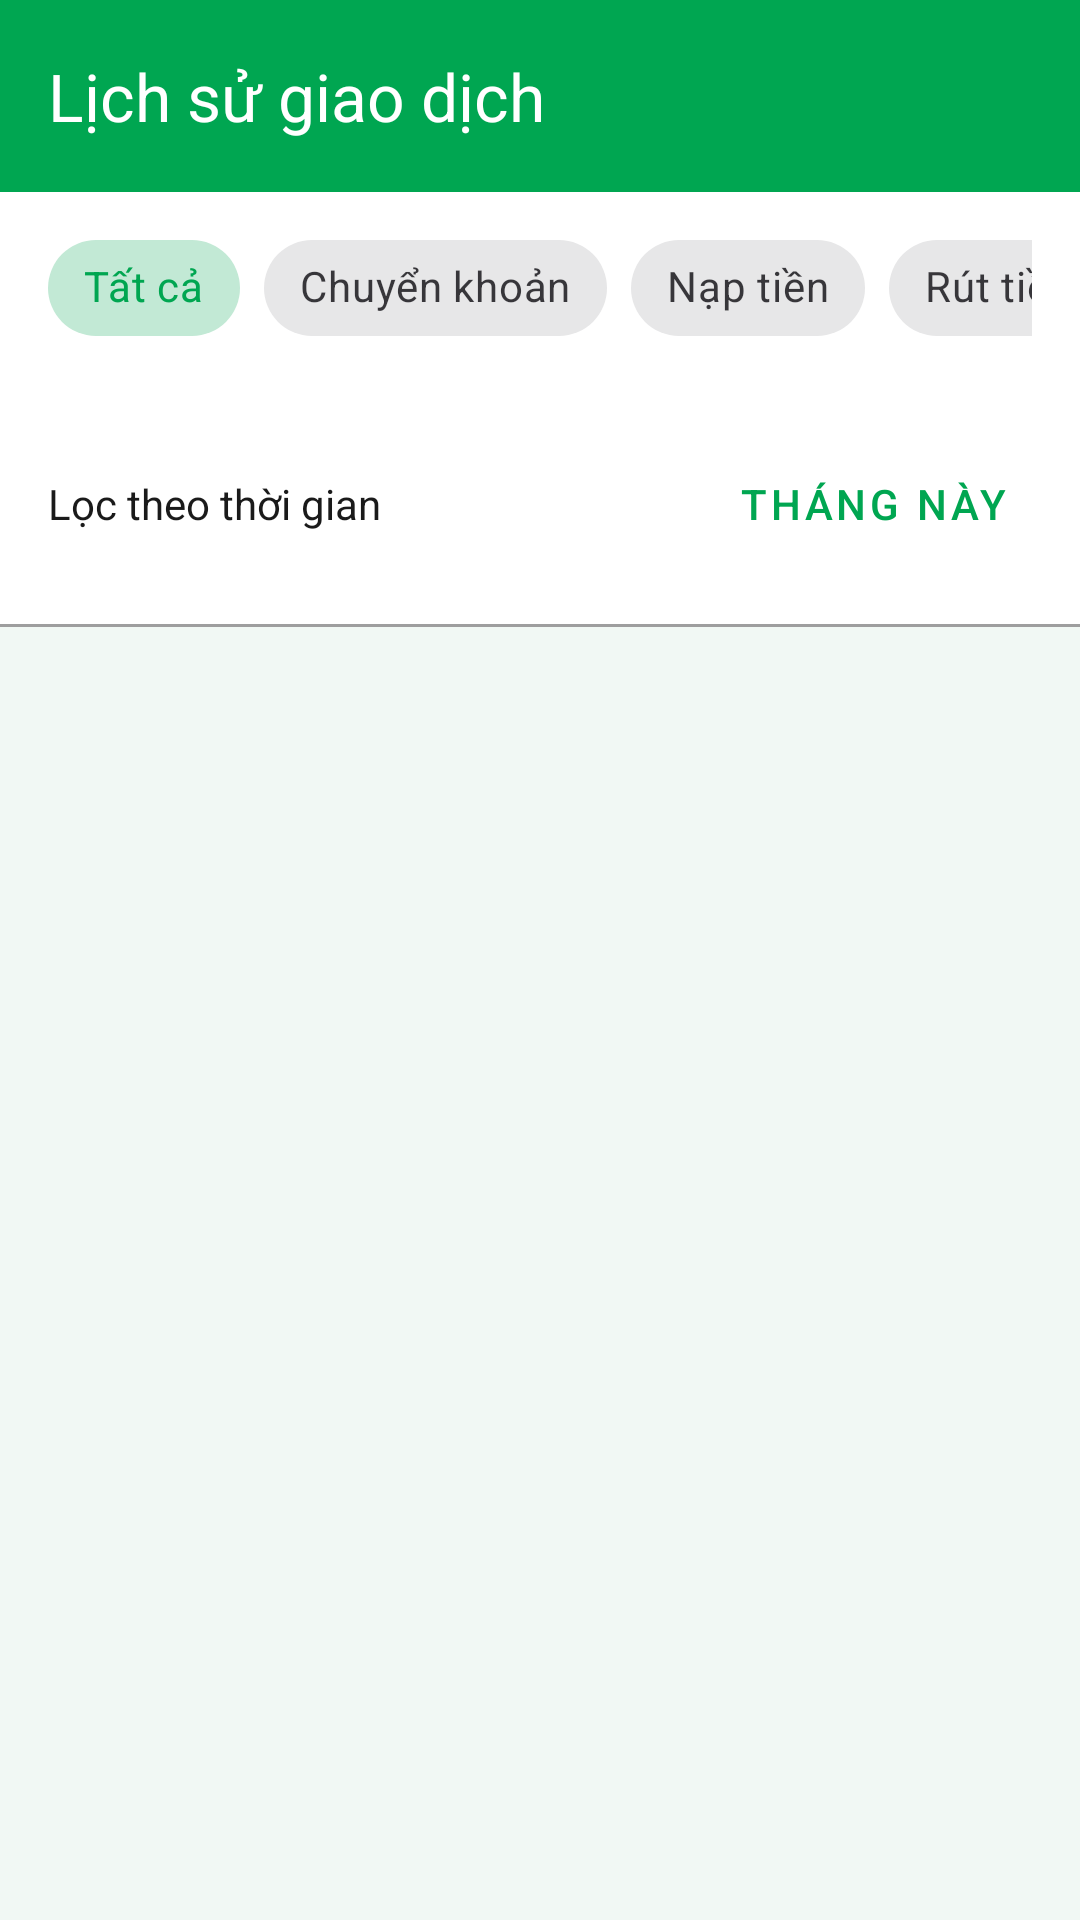

Here is an Android app screen rendered from its layout file. Give the layout XML and the strings, colors and styles it references.
<!-- AndroidManifest.xml: application theme Theme.CKLBanking -->
<!-- res/layout/activity_transaction_history.xml -->
<?xml version="1.0" encoding="utf-8"?>
<androidx.coordinatorlayout.widget.CoordinatorLayout
    xmlns:android="http://schemas.android.com/apk/res/android"
    xmlns:app="http://schemas.android.com/apk/res-auto"
    android:layout_width="match_parent"
    android:layout_height="match_parent"
    android:background="@color/background">

    <com.google.android.material.appbar.AppBarLayout
        android:layout_width="match_parent"
        android:layout_height="wrap_content"
        android:theme="@style/ThemeOverlay.AppCompat.Dark.ActionBar">

        <com.google.android.material.appbar.MaterialToolbar
            android:id="@+id/toolbar"
            android:layout_width="match_parent"
            android:layout_height="?attr/actionBarSize"
            android:background="@color/primary"
            app:title="@string/transaction_history"
            app:titleTextColor="@color/white"
            app:navigationIcon="@drawable/ic_back"/>
    </com.google.android.material.appbar.AppBarLayout>

    <LinearLayout
        android:layout_width="match_parent"
        android:layout_height="match_parent"
        android:orientation="vertical"
        app:layout_behavior="@string/appbar_scrolling_view_behavior">

        
        <HorizontalScrollView
            android:layout_width="match_parent"
            android:layout_height="wrap_content"
            android:scrollbars="none"
            android:paddingVertical="8dp"
            android:paddingHorizontal="16dp"
            android:background="@color/white">

            <com.google.android.material.chip.ChipGroup
                android:id="@+id/filterChipGroup"
                android:layout_width="wrap_content"
                android:layout_height="wrap_content"
                app:singleSelection="true"
                app:selectionRequired="false">

                <com.google.android.material.chip.Chip
                    android:id="@+id/chipAll"
                    style="@style/Widget.MaterialComponents.Chip.Choice"
                    android:layout_width="wrap_content"
                    android:layout_height="wrap_content"
                    android:text="Tất cả"
                    android:checked="true"/>

                <com.google.android.material.chip.Chip
                    android:id="@+id/chipTransfer"
                    style="@style/Widget.MaterialComponents.Chip.Choice"
                    android:layout_width="wrap_content"
                    android:layout_height="wrap_content"
                    android:text="Chuyển khoản"/>

                <com.google.android.material.chip.Chip
                    android:id="@+id/chipDeposit"
                    style="@style/Widget.MaterialComponents.Chip.Choice"
                    android:layout_width="wrap_content"
                    android:layout_height="wrap_content"
                    android:text="Nạp tiền"/>

                <com.google.android.material.chip.Chip
                    android:id="@+id/chipWithdraw"
                    style="@style/Widget.MaterialComponents.Chip.Choice"
                    android:layout_width="wrap_content"
                    android:layout_height="wrap_content"
                    android:text="Rút tiền"/>

                <com.google.android.material.chip.Chip
                    android:id="@+id/chipUtilities"
                    style="@style/Widget.MaterialComponents.Chip.Choice"
                    android:layout_width="wrap_content"
                    android:layout_height="wrap_content"
                    android:text="Tiện ích"/>
            </com.google.android.material.chip.ChipGroup>
        </HorizontalScrollView>

        
        <LinearLayout
            android:layout_width="match_parent"
            android:layout_height="wrap_content"
            android:orientation="horizontal"
            android:padding="16dp"
            android:background="@color/white"
            android:gravity="center_vertical">

            <TextView
                android:layout_width="0dp"
                android:layout_height="wrap_content"
                android:layout_weight="1"
                android:text="Lọc theo thời gian"
                style="@style/TextBody"/>

            <com.google.android.material.button.MaterialButton
                android:id="@+id/btnDateFilter"
                style="@style/Widget.MaterialComponents.Button.TextButton"
                android:layout_width="wrap_content"
                android:layout_height="wrap_content"
                android:text="Tháng này"
                android:textColor="@color/primary"/>
        </LinearLayout>

        <View
            android:layout_width="match_parent"
            android:layout_height="1dp"
            android:background="@color/text_hint"/>

        
        <androidx.recyclerview.widget.RecyclerView
            android:id="@+id/transactionRecyclerView"
            android:layout_width="match_parent"
            android:layout_height="0dp"
            android:layout_weight="1"
            android:padding="16dp"
            android:clipToPadding="false"/>

        
        <LinearLayout
            android:id="@+id/loadingMoreLayout"
            android:layout_width="match_parent"
            android:layout_height="wrap_content"
            android:orientation="horizontal"
            android:gravity="center"
            android:padding="16dp"
            android:visibility="gone">

            <com.google.android.material.progressindicator.CircularProgressIndicator
                android:layout_width="24dp"
                android:layout_height="24dp"
                android:indeterminate="true"
                android:indeterminateTint="@color/primary"/>

            <TextView
                android:layout_width="wrap_content"
                android:layout_height="wrap_content"
                android:text="Đang tải thêm..."
                android:textSize="14sp"
                android:textColor="@color/text_secondary"
                android:layout_marginStart="12dp"/>
        </LinearLayout>

        
        <LinearLayout
            android:id="@+id/emptyStateLayout"
            android:layout_width="match_parent"
            android:layout_height="0dp"
            android:layout_weight="1"
            android:orientation="vertical"
            android:gravity="center"
            android:padding="32dp"
            android:visibility="gone">

            <ImageView
                android:layout_width="120dp"
                android:layout_height="120dp"
                android:src="@drawable/ic_history"
                app:tint="@color/text_hint"
                android:alpha="0.5"/>

            <TextView
                android:layout_width="wrap_content"
                android:layout_height="wrap_content"
                android:text="Chưa có giao dịch"
                android:textSize="18sp"
                android:textColor="@color/text_secondary"
                android:layout_marginTop="16dp"/>

            <TextView
                android:layout_width="wrap_content"
                android:layout_height="wrap_content"
                android:text="Các giao dịch của bạn sẽ hiển thị tại đây"
                android:textSize="14sp"
                android:textColor="@color/text_hint"
                android:layout_marginTop="8dp"
                android:gravity="center"/>
        </LinearLayout>
    </LinearLayout>

    
    <com.google.android.material.progressindicator.CircularProgressIndicator
        android:id="@+id/progressBar"
        android:layout_width="wrap_content"
        android:layout_height="wrap_content"
        android:layout_gravity="center"
        android:indeterminate="true"
        android:visibility="gone"/>
</androidx.coordinatorlayout.widget.CoordinatorLayout>
<!-- resources referenced by this layout -->
<resources>
  <color name="background">#F1F8F4</color>
  <color name="primary">#00A651</color>
  <color name="text_hint">#9E9E9E</color>
  <color name="text_secondary">#616161</color>
  <color name="white">#FFFFFFFF</color>
  <!-- drawable ic_history: png bitmap (drawable, 587 bytes) -->
  <string name="transaction_history">Lịch sử giao dịch</string>
  <style name="TextBody">
          <item name="android:textSize">14sp</item>
          <item name="android:textColor">@color/text_primary</item>
      </style>
  <style name="Theme.CKLBanking" parent="Base.Theme.CKLBanking" />
  <color name="text_primary">#1A1A1A</color>
  <style name="Base.Theme.CKLBanking" parent="Theme.Material3.DayNight.NoActionBar">
          
          <item name="colorPrimary">@color/primary</item>
          <item name="colorPrimaryDark">@color/primary_dark</item>
          <item name="colorAccent">@color/accent</item>
          
          
          <item name="android:colorBackground">@color/background</item>
          <item name="colorSurface">@color/card_background</item>
          
          
          <item name="android:textColorPrimary">@color/text_primary</item>
          <item name="android:textColorSecondary">@color/text_secondary</item>
          <item name="android:textColorHint">@color/text_hint</item>
          
          
          <item name="android:statusBarColor">@color/primary_dark</item>
          <item name="android:windowLightStatusBar" tools:targetApi="m">false</item>
      </style>
  <color name="primary_dark">#008C3A</color>
  <color name="accent">#FFC107</color>
  <color name="card_background">#FFFFFF</color>
</resources>
